The GitHub repository ul8ziz/thamudic-language-module contains a labelled image folder "improved_letters" with 28 categories: letter 1, letter 10, letter 11, letter 12, letter 13, letter 14, letter 15, letter 16, letter 17, letter 18, letter 19, letter 2, letter 20, letter 21, letter 22, letter 23, letter 24, letter 25, letter 26, letter 27, letter 28, letter 3, letter 4, letter 5, letter 6, letter 7, letter 8, letter 9. Examples follow, each with its label.

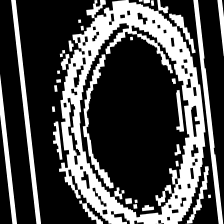
Label: letter 5

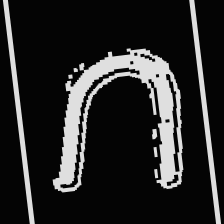
Label: letter 2

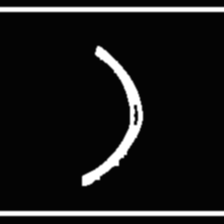
Label: letter 10

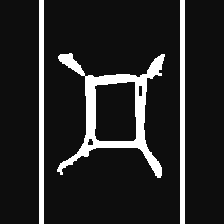
Label: letter 15

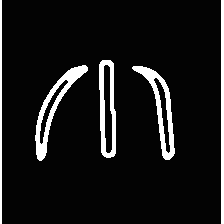
Label: letter 6

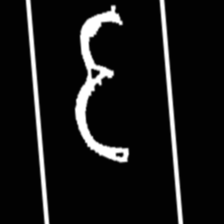
Label: letter 20
